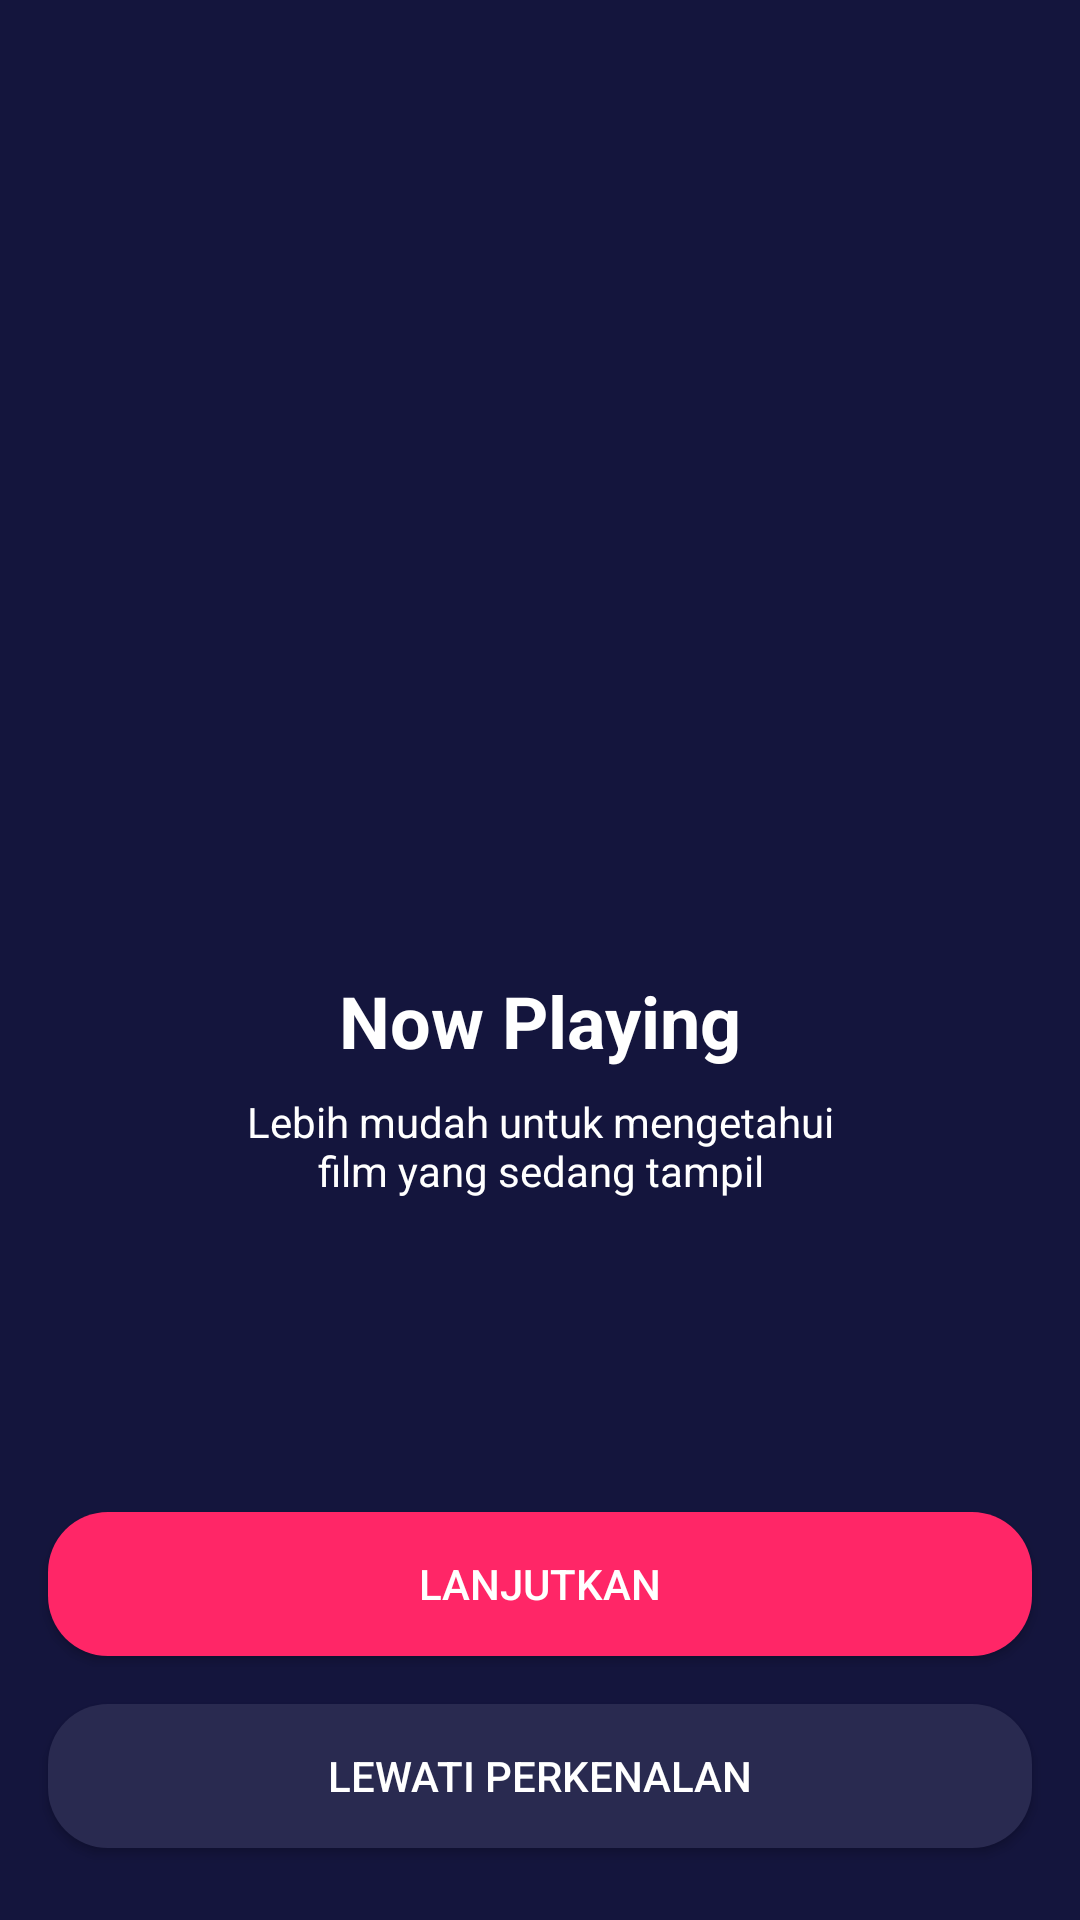

Here is an Android app screen rendered from its layout file. Give the layout XML and the strings, colors and styles it references.
<!-- AndroidManifest.xml: application theme AppTheme.noActionBar -->
<!-- res/layout/activity_onboarding_one.xml -->
<?xml version="1.0" encoding="utf-8"?>
<androidx.constraintlayout.widget.ConstraintLayout xmlns:android="http://schemas.android.com/apk/res/android"
    xmlns:app="http://schemas.android.com/apk/res-auto"
    xmlns:tools="http://schemas.android.com/tools"
    android:layout_width="match_parent"
    android:layout_height="match_parent"
    android:background="@color/colorBlue"
    tools:context=".onboarding.OnboardingOneActivity">

    <Button
        android:id="@+id/btn_lewati"
        android:layout_width="0dp"
        android:layout_height="wrap_content"
        android:layout_marginStart="16dp"
        android:layout_marginEnd="16dp"
        android:layout_marginBottom="24dp"
        android:background="@drawable/shape_rectangle_blue_grey"
        android:text="@string/lewati_perkenalan"
        android:textColor="@color/colorWhite"
        app:layout_constraintBottom_toBottomOf="parent"
        app:layout_constraintEnd_toEndOf="parent"
        app:layout_constraintStart_toStartOf="parent" />

    <Button
        android:id="@+id/btn_lanjutkan"
        android:layout_width="0dp"
        android:layout_height="wrap_content"
        android:layout_marginStart="16dp"
        android:layout_marginEnd="16dp"
        android:layout_marginBottom="16dp"
        android:background="@drawable/shape_rectangle_pink"
        android:text="@string/lanjutkan"
        android:textColor="@color/colorWhite"
        app:layout_constraintBottom_toTopOf="@+id/btn_lewati"
        app:layout_constraintEnd_toEndOf="parent"
        app:layout_constraintStart_toStartOf="parent" />

    <ImageView
        android:id="@+id/imageView2"
        android:layout_width="200dp"
        android:layout_height="200dp"
        android:layout_marginTop="100dp"
        app:layout_constraintEnd_toEndOf="parent"
        app:layout_constraintStart_toStartOf="parent"
        app:layout_constraintTop_toTopOf="parent"
        app:srcCompat="@drawable/onboardingone"
        android:contentDescription="@string/ilustrasi" />

    <TextView
        android:id="@+id/textView"
        android:layout_width="wrap_content"
        android:layout_height="wrap_content"
        android:layout_marginTop="24dp"
        android:text="@string/now_playing"
        android:textColor="@color/colorWhite"
        android:textSize="24sp"
        android:textStyle="bold"
        app:layout_constraintEnd_toEndOf="parent"
        app:layout_constraintStart_toStartOf="parent"
        app:layout_constraintTop_toBottomOf="@+id/imageView2" />

    <TextView
        android:id="@+id/textView2"
        android:layout_width="wrap_content"
        android:layout_height="wrap_content"
        android:layout_marginStart="16dp"
        android:layout_marginTop="8dp"
        android:layout_marginEnd="16dp"
        android:gravity="center|center_horizontal"
        android:text="@string/now_playing_desc"
        android:textColor="@color/colorWhite"
        app:layout_constraintEnd_toEndOf="parent"
        app:layout_constraintStart_toStartOf="parent"
        app:layout_constraintTop_toBottomOf="@+id/textView" />
</androidx.constraintlayout.widget.ConstraintLayout>
<!-- resources referenced by this layout -->
<resources>
  <color name="colorBlue">#14153D</color>
  <color name="colorWhite">#FFFFFF</color>
  <!-- drawable shape_rectangle_blue_grey (drawable) -->
  <?xml version="1.0" encoding="utf-8"?>
  <shape xmlns:android="http://schemas.android.com/apk/res/android"
      android:shape="rectangle">
      <solid android:color="@color/colorBlueGrey" />
      <corners android:radius="20dp"/>
  </shape>
  <!-- drawable shape_rectangle_pink (drawable) -->
  <?xml version="1.0" encoding="utf-8"?>
  <shape xmlns:android="http://schemas.android.com/apk/res/android"
      android:shape="rectangle">
      <solid android:color="@color/colorPink" />
      <corners android:radius="20dp"/>
  </shape>
  <string name="ilustrasi">ilustrasi</string>
  <string name="lanjutkan">Lanjutkan</string>
  <string name="lewati_perkenalan">Lewati Perkenalan</string>
  <string name="now_playing">Now Playing</string>
  <string name="now_playing_desc">Lebih mudah untuk mengetahui\nfilm yang sedang tampil</string>
  <style name="AppTheme.noActionBar" parent="Theme.AppCompat.Light.NoActionBar" />
  <color name="colorBlueGrey">#292A50</color>
  <color name="colorPink">#FF2667</color>
</resources>
